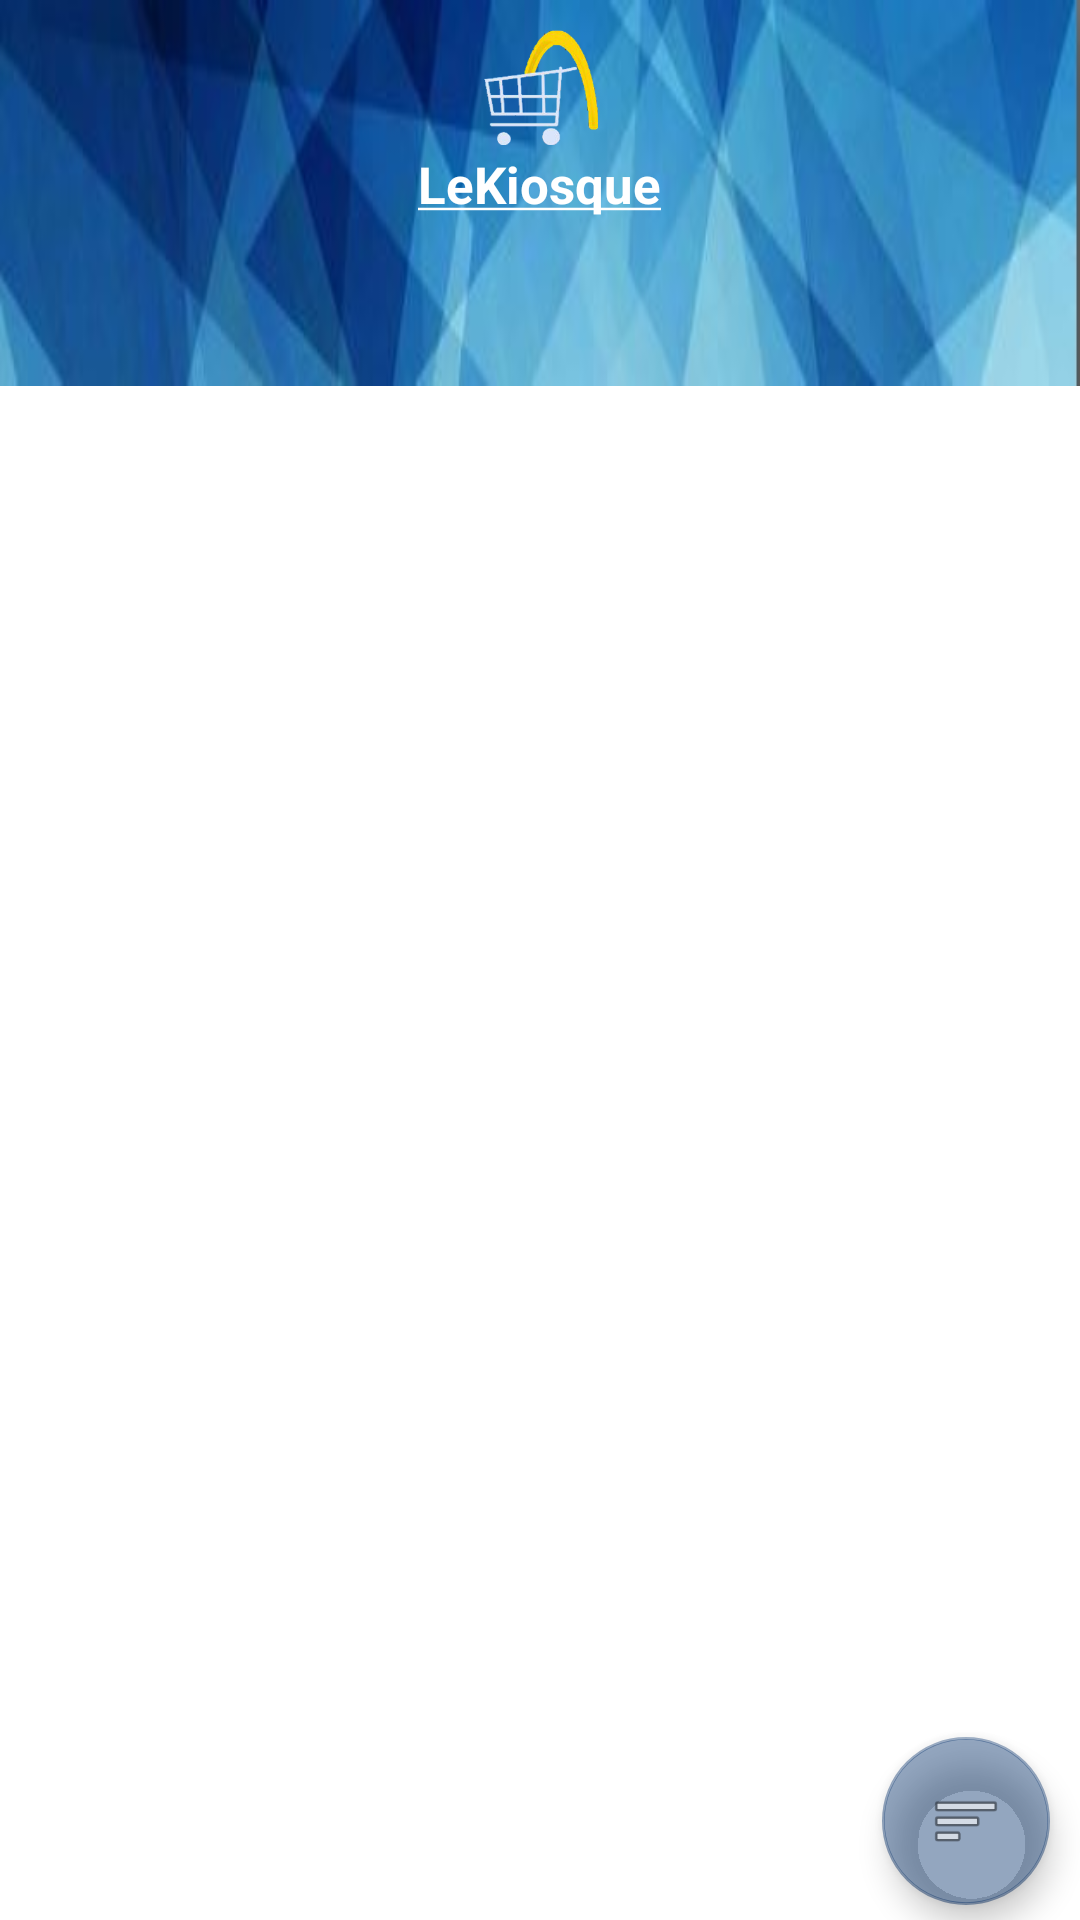

Here is an Android app screen rendered from its layout file. Give the layout XML and the strings, colors and styles it references.
<!-- AndroidManifest.xml: activity theme AppTheme.NoActionBar -->
<!-- res/layout/activity_main.xml -->
<?xml version="1.0" encoding="utf-8"?>
<RelativeLayout xmlns:android="http://schemas.android.com/apk/res/android"
    xmlns:app="http://schemas.android.com/apk/res-auto"
    xmlns:tools="http://schemas.android.com/tools"
    android:layout_width="match_parent"
    android:layout_height="match_parent"
    android:fitsSystemWindows="true"
    tools:context="com.example.deon_mass.lekiosque.MainActivity">

    <android.support.design.widget.AppBarLayout
        android:layout_width="match_parent"
        android:layout_height="wrap_content"
        android:theme="@style/AppTheme.AppBarOverlay">

        <android.support.v7.widget.Toolbar
            android:id="@+id/toolbar"
            android:visibility="gone"
            android:layout_width="match_parent"
            android:layout_height="?attr/actionBarSize"
            android:background="?attr/colorPrimary"
            app:popupTheme="@style/AppTheme.PopupOverlay" />

    </android.support.design.widget.AppBarLayout>

    <include layout="@layout/content_main" />

    <android.support.design.widget.FloatingActionButton
        android:id="@+id/fab"
        android:layout_width="wrap_content"
        android:layout_height="wrap_content"
        android:layout_gravity="bottom|end"
        android:layout_marginRight="10dp"
        android:layout_marginBottom="5dp"
        android:src="@android:drawable/ic_menu_sort_by_size"
        android:layout_alignParentBottom="true"
        android:layout_alignParentRight="true"
        android:layout_alignParentEnd="true" />


</RelativeLayout>
<!-- res/layout/content_main.xml (included above) -->
<?xml version="1.0" encoding="utf-8"?>
<LinearLayout xmlns:android="http://schemas.android.com/apk/res/android"
    xmlns:app="http://schemas.android.com/apk/res-auto"
    android:layout_width="match_parent"
    android:layout_height="match_parent"
    android:orientation="vertical"
    android:background="@color/colorAccentText"
    app:layout_behavior="@string/appbar_scrolling_view_behavior">

        <LinearLayout
            android:layout_width="match_parent"
            android:layout_height="wrap_content"
            android:orientation="vertical">

            <LinearLayout
                android:layout_width="match_parent"
                android:layout_height="wrap_content"
                android:background="@drawable/toolbar"
                android:orientation="vertical">

                <LinearLayout
                    android:layout_width="match_parent"
                    android:layout_height="wrap_content"
                    android:orientation="vertical"
                    android:paddingTop="10dp"
                    android:gravity="center">

                    <ImageView
                        android:layout_width="50dp"
                        android:layout_height="40dp"
                        android:src="@drawable/logo"/>
                    <LinearLayout
                        android:layout_width="wrap_content"
                        android:layout_height="match_parent"
                        android:orientation="vertical"
                        android:gravity="bottom">

                        <TextView
                            android:layout_width="wrap_content"
                            android:layout_height="wrap_content"
                            android:text="@string/fff"
                            android:textColor="#fff"
                            android:textStyle="bold"
                            android:textSize="17dp"/>

                    </LinearLayout>

                </LinearLayout>

                <android.support.design.widget.TabLayout
                    android:layout_width="match_parent"
                    android:layout_height="wrap_content"
                    android:minHeight="?attr/actionBarSize"
                    android:id="@+id/TabLayout"
                    app:tabTextColor="@color/colorAccentText"
                    app:tabSelectedTextColor="@color/colorAccentText"
                    app:tabIndicatorColor="@color/colorAccentText">

                </android.support.design.widget.TabLayout>

            </LinearLayout>

            <android.support.v4.view.ViewPager
                android:layout_width="match_parent"
                android:layout_height="wrap_content"
                android:id="@+id/pager">

            </android.support.v4.view.ViewPager>

        </LinearLayout>

</LinearLayout>
<!-- resources referenced by this layout -->
<resources>
  <color name="colorAccentText">#FFF</color>
  <!-- drawable logo: png bitmap (drawable, 38135 bytes) -->
  <!-- drawable toolbar: jpg bitmap (drawable, 13119 bytes) -->
  <string name="fff">
          <u>LeKiosque</u>
      </string>
  <style name="AppTheme.AppBarOverlay" parent="ThemeOverlay.AppCompat.Dark.ActionBar" />
  <style name="AppTheme.PopupOverlay" parent="ThemeOverlay.AppCompat.Light" />
  <style name="AppTheme.NoActionBar">
          <item name="windowActionBar">false</item>
          <item name="windowNoTitle">true</item>
      </style>
</resources>
